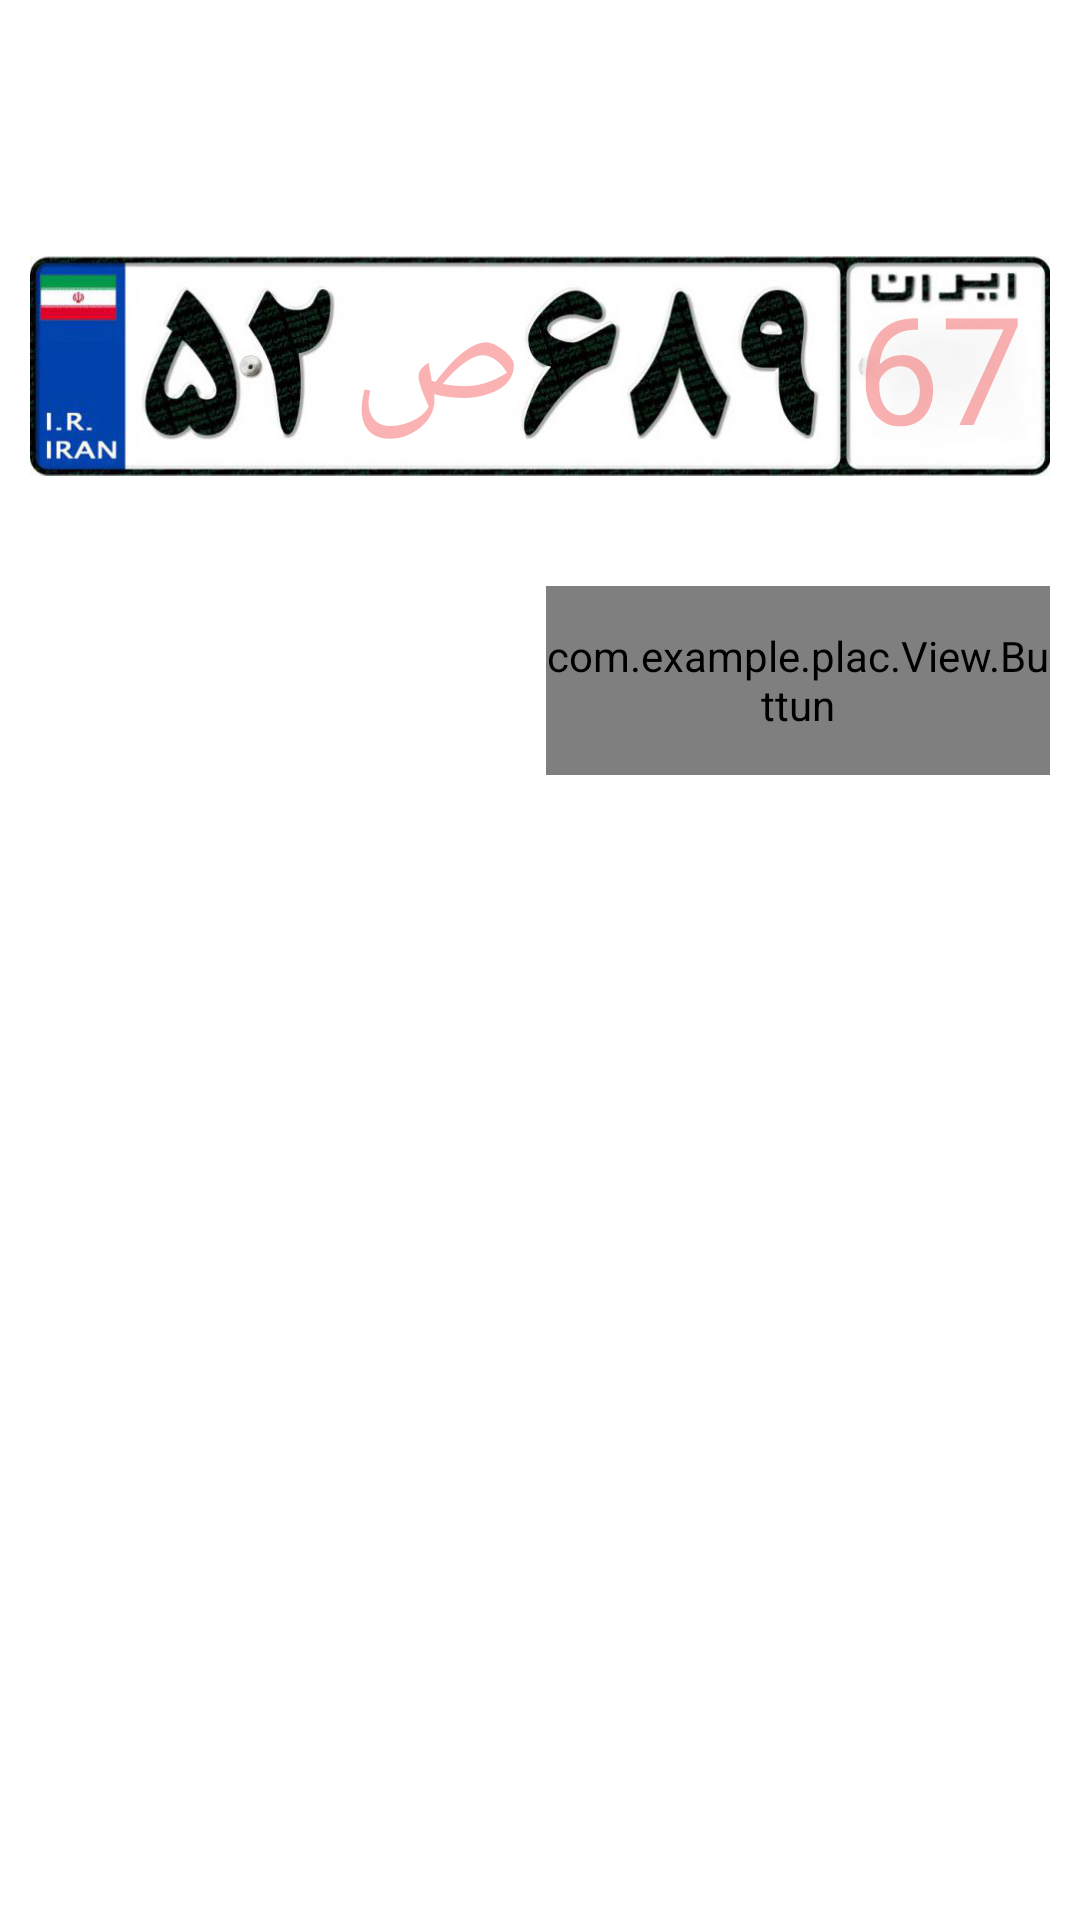

The Android layout XML behind this screen, and the referenced resources:
<!-- AndroidManifest.xml: application theme Theme.Plac -->
<!-- res/layout/normal_placks.xml -->
<?xml version="1.0" encoding="utf-8"?>
<androidx.constraintlayout.widget.ConstraintLayout xmlns:android="http://schemas.android.com/apk/res/android"
    xmlns:app="http://schemas.android.com/apk/res-auto"
    xmlns:tools="http://schemas.android.com/tools"
    android:layout_width="match_parent"
    android:layout_height="match_parent"
    android:orientation="vertical"
    android:paddingTop="70dp"
    tools:context=".Normal_Placks">

    <com.example.plac.View.Buttun
        android:id="@+id/btn_find"
        android:layout_width="168dp"
        android:layout_height="63dp"
        android:layout_marginTop="40dp"
        android:layout_marginRight="10dp"
        android:background="@drawable/bg_prime1"
        android:text="پیدا کردن"
        android:textColor="#630000"
        android:textSize="25dp"
        android:textStyle="bold"
        app:layout_constraintEnd_toEndOf="parent"
        app:layout_constraintTop_toBottomOf="@id/edt_number" />

    <ImageView
        android:id="@+id/imageView"
        android:layout_width="match_parent"
        android:layout_height="104dp"
        android:layout_marginHorizontal="10dp"
        android:minWidth="350dp"
        android:src="@drawable/pelak"
        app:layout_constraintEnd_toEndOf="parent"
        app:layout_constraintHorizontal_bias="0.5"
        app:layout_constraintStart_toStartOf="parent"
        app:layout_constraintTop_toTopOf="parent" />

    <androidx.appcompat.widget.AppCompatButton
        android:id="@+id/btn_word"
        android:layout_width="wrap_content"
        android:layout_height="wrap_content"
        android:layout_marginBottom="5dp"
        android:background="#00111111"
        android:gravity="center"
        android:hint="ص"
        android:textColor="#111"
        android:textColorHint="#52F31111"
        android:textSize="52dp"
        app:layout_constraintBottom_toBottomOf="@+id/imageView"
        app:layout_constraintEnd_toEndOf="@id/imageView"
        app:layout_constraintHorizontal_bias="0.363"
        app:layout_constraintStart_toStartOf="@id/imageView"
        app:layout_constraintTop_toTopOf="@id/imageView" />

    <EditText
        android:id="@+id/edt_number"
        android:layout_width="wrap_content"
        android:layout_height="wrap_content"
        android:layout_gravity="center"
        android:background="#00FFFFFF"
        android:hint="67"
        android:inputType="phone"
        android:maxLength="2"
        android:padding="0dp"
        android:textAlignment="center"
        android:textColor="#111"
        android:textColorHint="#52F31111"
        android:textSize="50dp"
        app:layout_constraintBottom_toBottomOf="@+id/imageView"
        app:layout_constraintEnd_toEndOf="@id/imageView"
        app:layout_constraintHorizontal_bias="0.97"
        app:layout_constraintStart_toStartOf="@id/imageView"
        app:layout_constraintTop_toTopOf="@id/imageView" />

    <androidx.recyclerview.widget.RecyclerView
        android:id="@+id/recyclerView"
        android:layout_width="match_parent"
        android:layout_height="0dp"
        android:layout_marginLeft="10dp"
        android:layout_marginTop="40dp"
        android:layout_marginRight="10dp"
        android:layout_marginBottom="10dp"
        app:layout_constraintBottom_toBottomOf="parent"
        app:layout_constraintTop_toBottomOf="@id/btn_find" />






    <androidx.constraintlayout.widget.Guideline
        android:layout_width="wrap_content"
        android:layout_height="wrap_content"
        android:orientation="vertical"
        app:layout_constraintGuide_percent="0.02" />
    <androidx.constraintlayout.widget.Guideline
        android:layout_width="wrap_content"
        android:layout_height="wrap_content"
        android:orientation="vertical"
        app:layout_constraintGuide_percent="0.11" />
    <androidx.constraintlayout.widget.Guideline
        android:layout_width="wrap_content"
        android:layout_height="wrap_content"
        android:orientation="vertical"
        app:layout_constraintGuide_percent="0.31" />
    <androidx.constraintlayout.widget.Guideline
        android:layout_width="wrap_content"
        android:layout_height="wrap_content"
        android:orientation="vertical"
        app:layout_constraintGuide_percent="0.48" />
    <androidx.constraintlayout.widget.Guideline
        android:layout_width="wrap_content"
        android:layout_height="wrap_content"
        android:orientation="vertical"
        app:layout_constraintGuide_percent="0.78" />
    <androidx.constraintlayout.widget.Guideline
        android:layout_width="wrap_content"
        android:layout_height="wrap_content"
        android:orientation="vertical"
        app:layout_constraintGuide_percent="0.98" />
    <androidx.constraintlayout.widget.Guideline
        android:layout_width="wrap_content"
        android:layout_height="wrap_content"
        android:orientation="horizontal"
        app:layout_constraintGuide_percent="0.01" />
    <androidx.constraintlayout.widget.Guideline
        android:layout_width="wrap_content"
        android:layout_height="wrap_content"
        android:orientation="horizontal"
        app:layout_constraintGuide_percent="0.05" />
    <androidx.constraintlayout.widget.Guideline
        android:layout_width="wrap_content"
        android:layout_height="wrap_content"
        android:orientation="horizontal"
        app:layout_constraintGuide_percent="0.1" />
    <androidx.constraintlayout.widget.Guideline
        android:layout_width="wrap_content"
        android:layout_height="wrap_content"
        android:orientation="horizontal"
        app:layout_constraintGuide_percent="0.14" />


</androidx.constraintlayout.widget.ConstraintLayout>
<!-- resources referenced by this layout -->
<resources>
  <color name="black">#000000</color>
  <color name="white">#FFFFFFFF</color>
  <!-- drawable bg_prime1 (drawable) -->
  <?xml version="1.0" encoding="utf-8"?>
  <selector xmlns:android="http://schemas.android.com/apk/res/android">
          <item android:drawable="@drawable/shape" android:state_pressed="false" />
          <item android:drawable="@drawable/shape21" android:state_pressed="true" />
  
      </selector>
  <!-- drawable pelak: jpg bitmap (drawable, 79569 bytes) -->
  <style name="Theme.Plac" parent="Theme.MaterialComponents.DayNight.NoActionBar">
          
          <item name="colorPrimary">@color/purple_500</item>
          <item name="colorPrimaryVariant">@color/purple_700</item>
          <item name="colorOnPrimary">@color/white</item>
          
          <item name="colorSecondary">@color/teal_200</item>
          <item name="colorSecondaryVariant">@color/teal_700</item>
          <item name="colorOnSecondary">@color/black</item>
          
          <item name="android:statusBarColor" tools:targetApi="l">?attr/colorPrimaryVariant</item>
          
          <item name="toolbarStyle">@style/Widget.Toolbar</item>
      </style>
  <!-- drawable shape (drawable) -->
  <?xml version="1.0" encoding="utf-8"?>
  <shape xmlns:android="http://schemas.android.com/apk/res/android"
      android:layout_width="match_parent"
      android:layout_height="match_parent">
  
     <solid android:color="#D8B8B8"/>
  <stroke android:color="#640000" android:width="2dp"/>
      <corners
          android:radius="15dp"/>
  
  </shape>
  <!-- drawable shape21 (drawable-v24) -->
  <?xml version="1.0" encoding="utf-8"?>
  <shape xmlns:android="http://schemas.android.com/apk/res/android"
      android:layout_width="match_parent"
      android:layout_height="match_parent">
  
     <solid android:color="#CEBBCFA7"/>
  <stroke android:color="#B3ABAB" android:width="1dp"/>
      <corners
          android:radius="15dp"/>
  
  </shape>
  <color name="purple_500">#FF6200EE</color>
  <color name="purple_700">#710A0A</color>
  <color name="teal_200">#710A0A</color>
  <color name="teal_700">#FF018786</color>
  <style name="Widget.Toolbar" parent="@style/Widget.AppCompat.Toolbar">
          <item name="contentInsetStart">0dp</item>
          <item name="contentInsetEnd">0dp</item>
      </style>
</resources>
